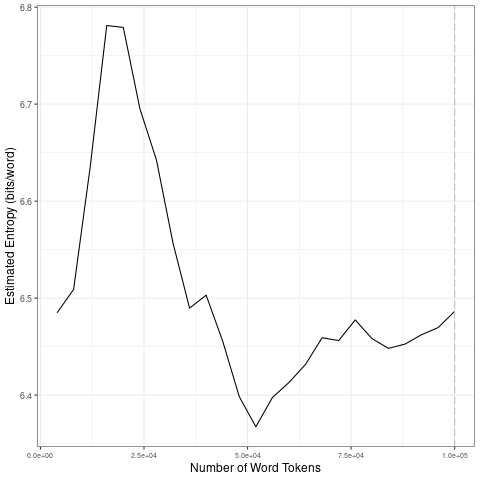

The data file committed next to this chart (first rows):
file, entropy.Corpus.Size, entropy.Entropy, sd.Corpus.Size, sd.SD
data/2021_by_en/2021-04-22_tokens_1-gram…, 4000, 6.485, 20000, 0.1419
data/2021_by_en/2021-04-22_tokens_1-gram…, 8000, 6.509, 40000, 0.08917
data/2021_by_en/2021-04-22_tokens_1-gram…, 12000, 6.635, 60000, 0.03215
data/2021_by_en/2021-04-22_tokens_1-gram…, 16000, 6.781, 80000, 0.01637
data/2021_by_en/2021-04-22_tokens_1-gram…, 20000, 6.779, 1e+05, 0.01509
data/2021_by_en/2021-04-22_tokens_1-gram…, 24000, 6.695, 20000, 0.1419
data/2021_by_en/2021-04-22_tokens_1-gram…, 28000, 6.642, 40000, 0.08917
data/2021_by_en/2021-04-22_tokens_1-gram…, 32000, 6.557, 60000, 0.03215
data/2021_by_en/2021-04-22_tokens_1-gram…, 36000, 6.49, 80000, 0.01637
data/2021_by_en/2021-04-22_tokens_1-gram…, 40000, 6.503, 1e+05, 0.01509
data/2021_by_en/2021-04-22_tokens_1-gram…, 44000, 6.456, 20000, 0.1419
data/2021_by_en/2021-04-22_tokens_1-gram…, 48000, 6.398, 40000, 0.08917
data/2021_by_en/2021-04-22_tokens_1-gram…, 52000, 6.367, 60000, 0.03215
data/2021_by_en/2021-04-22_tokens_1-gram…, 56000, 6.397, 80000, 0.01637
data/2021_by_en/2021-04-22_tokens_1-gram…, 60000, 6.413, 1e+05, 0.01509
data/2021_by_en/2021-04-22_tokens_1-gram…, 64000, 6.432, 20000, 0.1419
data/2021_by_en/2021-04-22_tokens_1-gram…, 68000, 6.459, 40000, 0.08917
data/2021_by_en/2021-04-22_tokens_1-gram…, 72000, 6.456, 60000, 0.03215
data/2021_by_en/2021-04-22_tokens_1-gram…, 76000, 6.478, 80000, 0.01637
data/2021_by_en/2021-04-22_tokens_1-gram…, 80000, 6.458, 1e+05, 0.01509
data/2021_by_en/2021-04-22_tokens_1-gram…, 84000, 6.448, 20000, 0.1419
data/2021_by_en/2021-04-22_tokens_1-gram…, 88000, 6.453, 40000, 0.08917
data/2021_by_en/2021-04-22_tokens_1-gram…, 92000, 6.462, 60000, 0.03215
data/2021_by_en/2021-04-22_tokens_1-gram…, 96000, 6.47, 80000, 0.01637
data/2021_by_en/2021-04-22_tokens_1-gram…, 1e+05, 6.486, 1e+05, 0.01509
